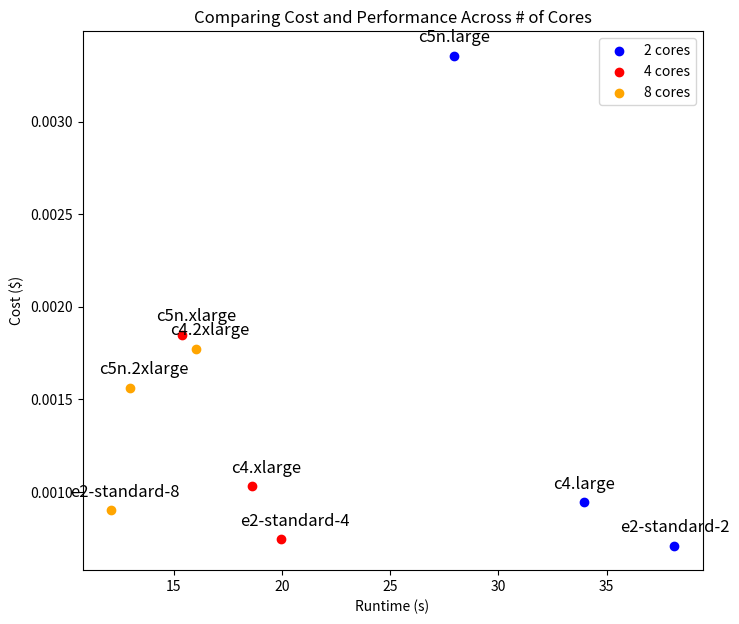

This figure's Python source:
import matplotlib.pyplot as plt
import numpy as np

plt.figure(figsize=(8, 7))

coredata = [
    ([
        (0.003355880642, 27.96567202, "c5n.large"), 
        (0.000942850146, 33.94260526, "c4.large"), 
        (0.0007097459252, 38.13218713, "e2-standard-2")
    ], "2 cores", "blue"),
    ([
        (0.001848805618, 15.40671349, "c5n.xlarge"),
        (0.001029733186, 18.62833905, "c4.xlarge"),
        (0.000743762953, 19.97990203, "e2-standard-4"),
    ], "4 cores", "red"),
    ([
        (0.001560149202, 13.00124335, "c5n.2xlarge"),
        (0.001772901496, 16.03629494, "c4.2xlarge"),
        (0.0009004031895, 12.09388518, "e2-standard-8"),
    ], "8 cores", "orange")
]

for i in range(3):
    plt.scatter(
        [y[1] for y in coredata[i][0]], 
        [y[0] for y in coredata[i][0]], 
        label=coredata[i][1], 
        color=coredata[i][2]
    )
    for y in coredata[i][0]:
        plt.annotate(y[2], # this is the text
                    (y[1],y[0]), # these are the coordinates to position the label
                    textcoords="offset points", # how to position the text
                    xytext=(10,10) if coredata[i][2] != "blue" else (0,10) , # distance from text to points (x,y)
                    ha='center',
                    fontsize=12)

plt.title("Comparing Cost and Performance Across # of Cores")
plt.xlabel("Runtime (s)")
plt.ylabel("Cost ($)")
plt.legend()
plt.show()